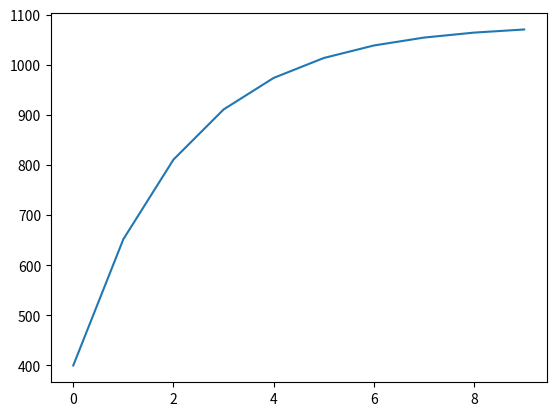

Generate this figure with matplotlib:
import matplotlib.pyplot as plt
import numpy as np

days = 10

half_life = 36 # 36 hours of half life
# N = No * (0.5) t / T
dose_each = 400 # 400 mg intake every day

days_span = [i for i in range(days)]

# assuming we are taking every day

cum_ = [0 for _ in range(days)]


cum_[0] = dose_each

for i in range(1, days):
    cum_[i] = cum_[i-1]*(0.5**(24/half_life)) + dose_each


plt.plot(days_span, cum_)
plt.show()

print(cum_)